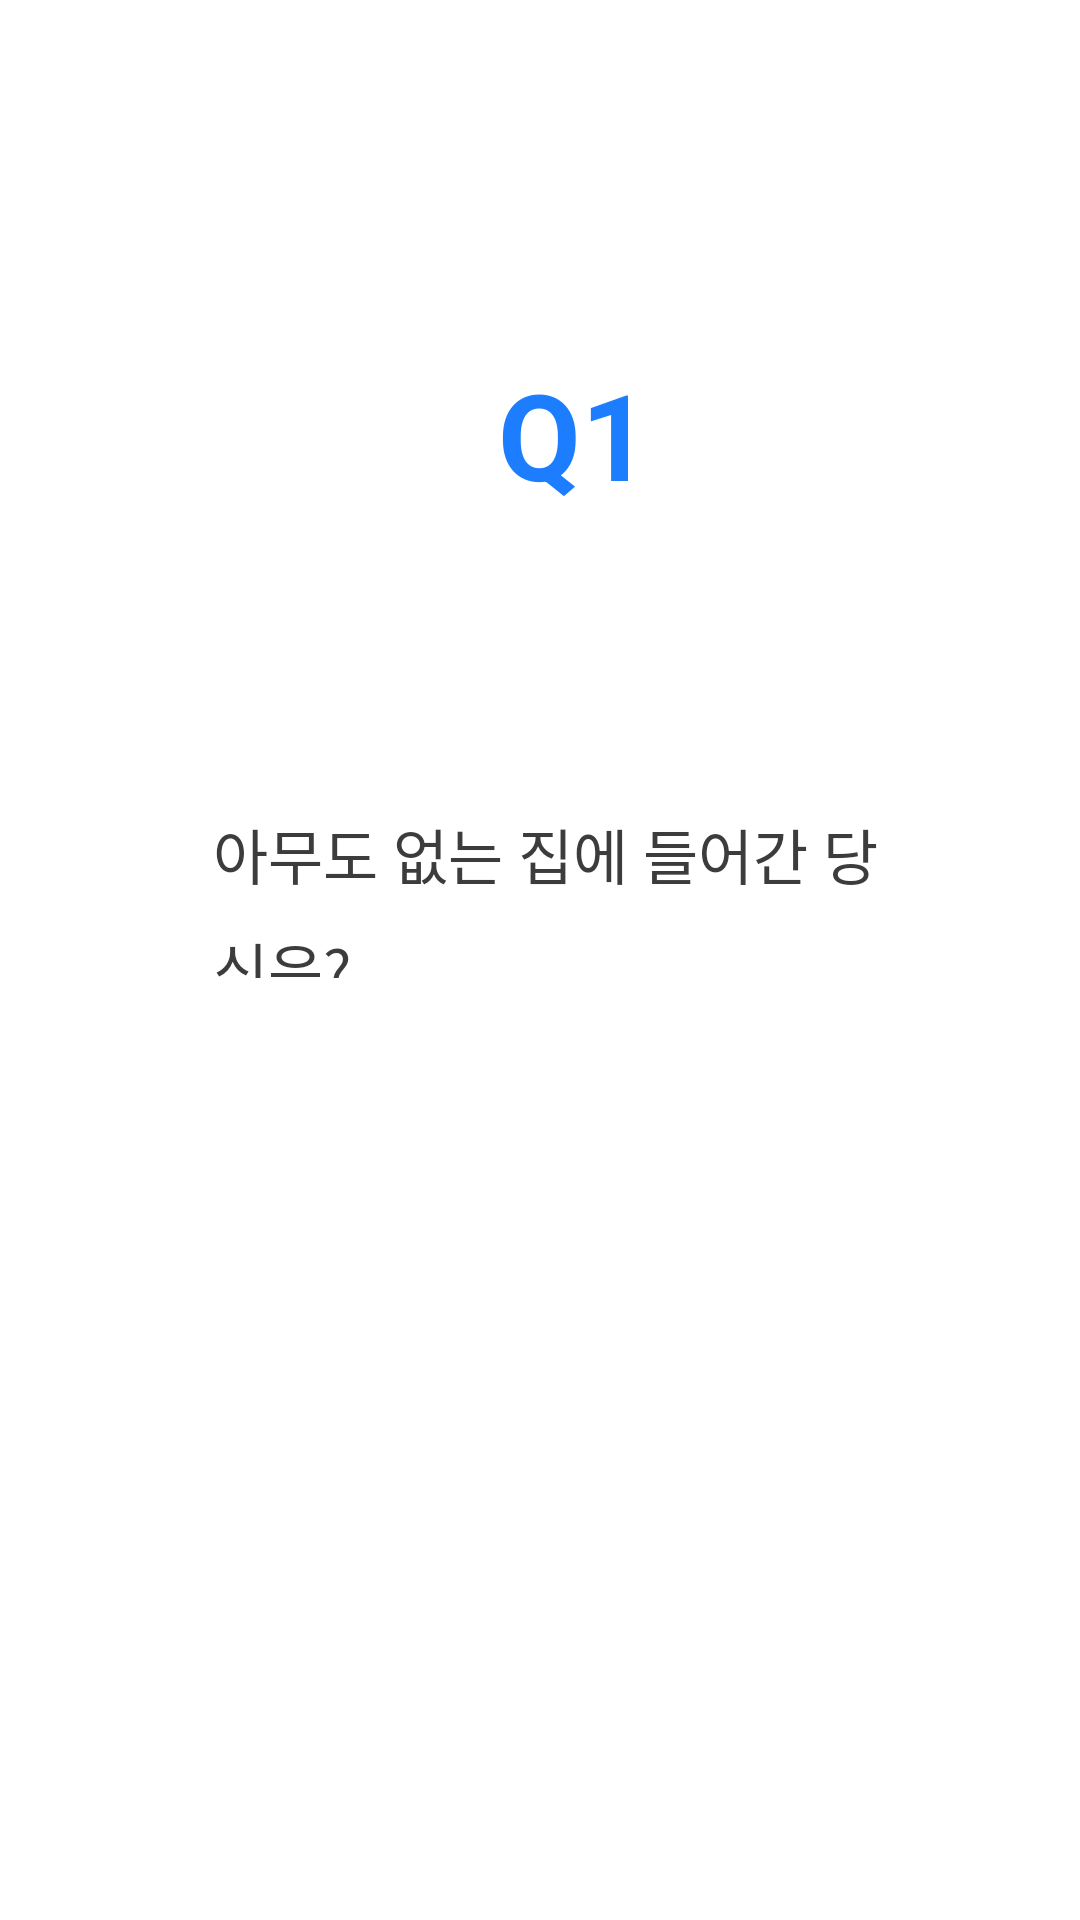

This screen was rendered from an Android layout file. Write that file and the resources it references.
<!-- AndroidManifest.xml: application theme Theme.JJ_Club -->
<!-- res/layout/activity_mbti_test_q1.xml -->
<RelativeLayout xmlns:android="http://schemas.android.com/apk/res/android"
    xmlns:app="http://schemas.android.com/apk/res-auto"
    android:layout_width="match_parent"
    android:layout_height="match_parent"
    android:background="#ffffff">

    <android.widget.Button
        android:layout_width="344dp"
        android:layout_height="60dp"
        android:layout_alignParentStart="true"
        android:layout_alignParentEnd="true"
        android:layout_alignParentBottom="true"
        android:layout_marginStart="51dp"
        android:layout_marginLeft="42dp"
        android:layout_marginTop="579dp"
        android:layout_marginEnd="32dp"
        android:layout_marginBottom="168dp"
        android:background="@drawable/btn_round_blue_box"
        android:text="심심하고, 너무 조용해."
        android:textColor="#ffffff"
        android:textSize="18sp" />

    <TextView
        android:id="@+id/textViewType"
        android:layout_width="288dp"
        android:layout_height="56dp"
        android:layout_alignParentStart="true"
        android:layout_alignParentTop="true"
        android:layout_alignParentEnd="true"
        android:layout_marginStart="71dp"
        android:layout_marginTop="270dp"
        android:layout_marginEnd="52dp"
        android:layout_marginBottom="399dp"
        android:lineSpacingExtra="9sp"
        android:text="아무도 없는 집에 들어간 당신은?"
        android:textColor="#3c3c3c"
        android:textSize="20sp"
        android:textStyle="normal" />

    <TextView
        android:layout_width="wrap_content"
        android:layout_height="wrap_content"
        android:layout_alignParentStart="true"
        android:layout_alignParentTop="true"
        android:layout_alignParentEnd="true"
        android:layout_marginStart="82dp"
        android:layout_marginTop="118dp"
        android:layout_marginEnd="59dp"
        android:gravity="center_horizontal"
        android:lineSpacingExtra="14sp"
        android:text="Q1"
        android:textColor="#1c7eff"
        android:textSize="40sp"
        android:textStyle="bold" />

    <android.widget.Button
        android:id="@+id/button_login"
        android:layout_width="344dp"
        android:layout_height="60dp"
        android:layout_alignParentStart="true"
        android:layout_alignParentEnd="true"
        android:layout_alignParentBottom="true"
        android:layout_marginStart="50dp"
        android:layout_marginLeft="42dp"
        android:layout_marginTop="579dp"
        android:layout_marginEnd="33dp"
        android:layout_marginBottom="248dp"
        android:background="@drawable/btn_round_blue_box"
        android:text="드디어 나만의 시간! 너무 편하다."
        android:textColor="#ffffff"
        android:textSize="18sp" />

</RelativeLayout>
<!-- resources referenced by this layout -->
<resources>
  <style name="Theme.JJ_Club" parent="Theme.MaterialComponents.DayNight.DarkActionBar">
          
  
          //상단바 없애기 위해 만든 것.
          <item name="windowNoTitle">true</item>
          <item name="android:windowFullscreen">true</item>
  
          <item name="colorPrimary">#1c7eff</item>
          <item name="colorPrimaryVariant">@color/purple_700</item>
          <item name="colorOnPrimary">@color/white</item>
          
          <item name="colorSecondary">@color/teal_200</item>
          <item name="colorSecondaryVariant">@color/teal_700</item>
          <item name="colorOnSecondary">@color/black</item>
          
          <item name="android:statusBarColor">@color/black</item>
          
      </style>
  <!-- not gathered from this repository: default colours our renderer supplied (Android Studio template values) -->
  <color name="purple_700">#FF3700B3</color>
  <color name="teal_200">#FF03DAC5</color>
  <color name="teal_700">#FF018786</color>
  <color name="black">#FF000000</color>
  <color name="white">#FFFFFFFF</color>
</resources>
